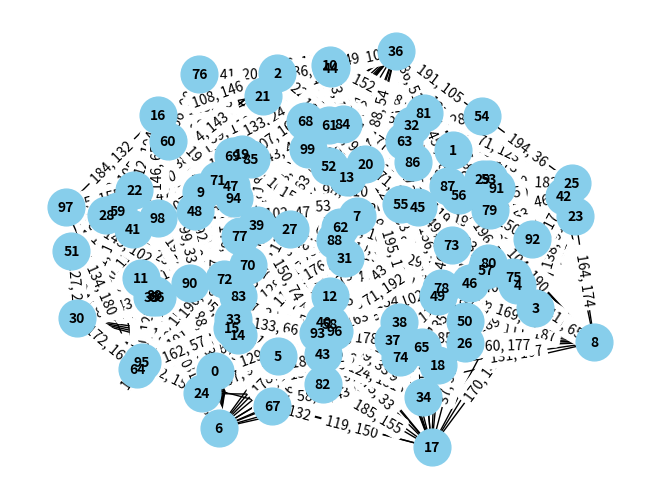

Source code (Python):
import random
import networkx as nx
import matplotlib.pyplot as plt
# import numpy as np

MAX_EDGE_WEIGHT = 200
MAX_EDGE_LENGTH = 200
CONVEX_BUDGET_FACTOR = 0.4




class MSTKPInstance:
    """
    Represents an instance of the MST problem with an extra knapsack constraint.
    Each edge is encoded as a tuple (u, v, w, l) where u and v are the nodes connected by the edge, w is the weight of the edge, and l is the length of the edge.
    The graph is encoded as a list of edges.
    The graph is connected.
    In order to compute the budget, we compute two MSTs:
    - One with the weight of the edges as weights, called Tw
    - One with the length of the edges as weights, called Tl
    The budget is taken a weighted average between the weight of Tw and the weight (not length) of Tl.
    """
    def __init__(self, num_nodes, density):
        self.num_nodes = num_nodes
        self.budget = None
        self.edges = []

        self.density = density
        self.graph = None
        self.tw = None
        self.tl = None

        self.compute_instance()

    def compute_instance(self):
        # Step 1: Start with a spanning tree to ensure connectivity
        self.graph = nx.Graph()
        nodes = list(range(self.num_nodes))
        random.shuffle(nodes)

        # Create a random spanning tree
        for i in range(self.num_nodes - 1):
            u, v = nodes[i], nodes[i + 1]
            weight = random.randint(1, MAX_EDGE_WEIGHT)
            length = random.randint(1, MAX_EDGE_LENGTH)
            self.graph.add_edge(u, v, weight=weight, length=length)

        # Step 2: Add extra edges based on density
        total_possible_edges = (self.num_nodes * (self.num_nodes - 1)) // 2  # Complete graph edges
        target_edges = max(self.num_nodes - 1, round(self.density * total_possible_edges))  # Ensure at least the tree edges
        edges_added = set(self.graph.edges)

        while len(edges_added) < target_edges:
            u, v = random.sample(nodes, 2)
            if (u, v) not in edges_added and (v, u) not in edges_added:
                weight = random.randint(1, MAX_EDGE_WEIGHT)
                length = random.randint(1, MAX_EDGE_LENGTH)
                self.graph.add_edge(u, v, weight=weight, length=length)
                edges_added.add((u, v))

        # Store edges in list format
        # self.edges = [(u, v, d["weight"], d["length"]) for u, v, d in self.graph.edges(data=True)]
        self.edges = [(min(u, v), max(u, v), d["weight"], d["length"]) for u, v, d in self.graph.edges(data=True)]        


        # Step 3: Compute the two MSTs
        self.tw = nx.minimum_spanning_tree(self.graph, weight="weight")
        self.tl = nx.minimum_spanning_tree(self.graph, weight="length")

        # Step 4: Compute budget
        total_tw_weight = sum(d["length"] for _, _, d in self.tw.edges(data=True))
        total_tl_weight = sum(d["length"] for _, _, d in self.tl.edges(data=True))

        assert 0 <= CONVEX_BUDGET_FACTOR <= 1
        self.budget = int(CONVEX_BUDGET_FACTOR * total_tw_weight + (1 - CONVEX_BUDGET_FACTOR) * total_tl_weight)
        # self.budget = self.num_nodes * 20 -20
        # self.budget=900]
        assert total_tl_weight <= self.budget <= total_tw_weight
        del self.graph

    def print_all_edges(self):
        print("All edges in the graph (u, v, weight, length):")
        for u, v, w, l in self.edges:
            print(f"Edge ({u}, {v}): Weight = {w}, Length = {l}")

    def plot(self):
        G = nx.Graph()
        G.add_weighted_edges_from([(u, v, w) for u, v, w, l in self.edges])
        pos = nx.spring_layout(G)
        edge_labels = {(u, v): f"{w}, {l}" for u, v, w, l in self.edges}
        nx.draw(G, pos, with_labels=True, node_size=700, node_color="skyblue", font_size=10, font_weight="bold")
        nx.draw_networkx_edge_labels(G, pos, edge_labels=edge_labels)
        plt.axis("off")
        plt.savefig("mstkp_instance.png", format="PNG")
        plt.show()

if __name__ == "__main__":
    instance = MSTKPInstance(100, 0.3)  # More edges with higher density
    instance.plot()
    print(f"Budget: {instance.budget}")
    print(f"Edges: {instance.edges}")
    print(f"Total edges in the graph: {len(instance.edges)}")
    print(f"Expected number of edges: {round(0.6 * ((10 * 9) // 2))}")  # Expected based on density
    print(f"Tw: {instance.tw.edges(data=True)}")
    print(f"Tl: {instance.tl.edges(data=True)}")
    print(f"Total Tw weight: {sum([d['weight'] for _, _, d in instance.tw.edges(data=True)])}")
    print(f"Total Tl weight: {sum([d['weight'] for _, _, d in instance.tl.edges(data=True)])}")
    print(f"Total Tw length: {sum([d['length'] for _, _, d in instance.tw.edges(data=True)])}")
    print(f"Total Tl length: {sum([d['length'] for _, _, d in instance.tl.edges(data=True)])}")
